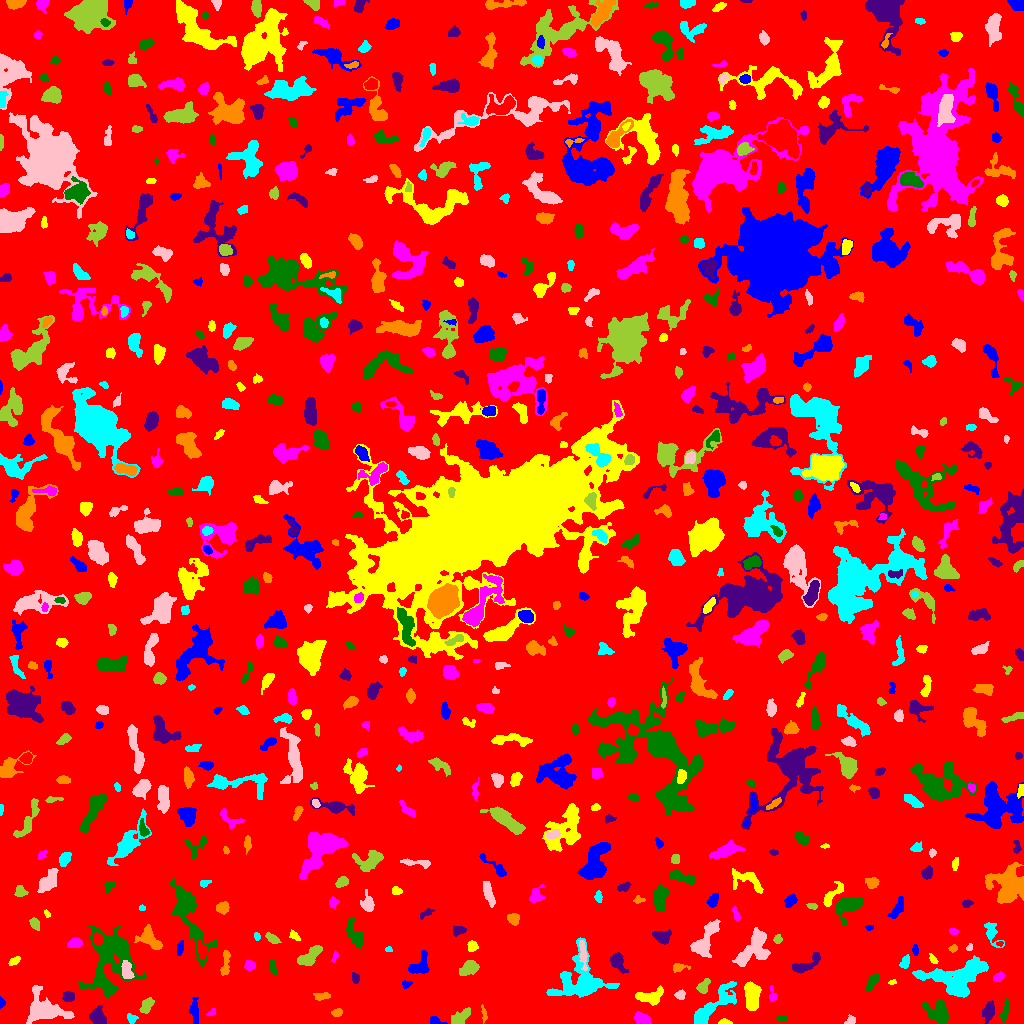

Data behind this chart, as committed beside it:
ID, X, Y, A, B, theta, total_flux, mu_max, mu_median, mu_mean, R_fwhm, R_e, R10, R90, x_start, x_end, y_start, y_end, area, greylevel
0, 517.6, 508.5, 300.7, 293.8, -0.3704, 1381270, 11.0, 1.0, 1.696, 65.6, 231.4, 87.22, 381.5, 0, 1023, 0, 1023, 814561, 1.696
1, 435.4, 2.491, 3.207, 1.855, -0.311, 444.0, 11.0, 4.0, 4.989, 3.338, 2.706, 1.128, 4.478, 430, 447, 0, 7, 89, 9.989
2, 724.7, 1.404, 2.844, 1.203, -0.0876, 151.0, 5.0, 2.0, 2.397, 3.141, 2.257, 0.9772, 3.523, 718, 732, 0, 5, 63, 7.397
3, 642.1, 4.94, 4.461, 2.331, -0.3992, 567.0, 9.0, 3.0, 3.355, 3.949, 4.029, 1.493, 6.232, 634, 651, 0, 12, 169, 7.355
4, 782.1, 4.756, 2.862, 1.2, 0.02238, 127.0, 5.0, 2.0, 2.19, 2.764, 2.394, 0.7979, 3.613, 776, 787, 3, 8, 58, 7.19
5, 988.5, 11.37, 4.475, 2.576, 1.364, 558.0, 7.0, 2.0, 2.696, 4.334, 4.068, 1.596, 6.77, 982, 994, 0, 23, 207, 6.696
6, 337.1, 11.12, 2.656, 1.845, 0.2203, 172.0, 4.0, 2.0, 2.072, 4.222, 2.821, 1.128, 4.334, 331, 342, 7, 15, 83, 7.072
7, 131.6, 5.098, 2.595, 2.188, -0.4796, 214.0, 5.0, 2.0, 2.488, 3.478, 2.877, 1.128, 4.478, 127, 138, 0, 10, 86, 6.488
8, 850.9, 3.406, 2.554, 1.999, 0.3173, 143.0, 4.0, 2.0, 1.833, 3.742, 2.706, 0.9772, 4.37, 844, 855, 0, 9, 78, 5.833
9, 460.3, 5.796, 5.699, 2.803, 0.6833, 519.0, 6.0, 2.0, 2.37, 5.412, 4.549, 1.693, 7.136, 451, 470, 0, 16, 219, 6.37
10, 968.1, 11.45, 1.99, 1.625, 1.524, 83.0, 3.0, 2.0, 1.456, 3.192, 2.326, 0.7979, 3.385, 965, 972, 7, 15, 57, 6.456
11, 194.4, 11.88, 4.67, 1.673, -1.508, 128.0, 2.0, 1.0, 0.6809, 5.528, 3.141, 1.382, 5.14, 188, 198, 0, 26, 188, 5.681
12, 752.2, 28.98, 6.97, 3.406, -1.533, 1486, 9.0, 4.0, 3.85, 6.699, 5.944, 2.257, 9.39, 744, 761, 13, 42, 386, 7.85
13, 211.7, 10.86, 2.494, 1.482, 0.5037, 130.0, 5.0, 2.0, 2.407, 2.706, 2.257, 0.7979, 3.523, 206, 215, 8, 15, 54, 6.407
14, 1005, 12.37, 6.398, 1.702, 1.335, 243.0, 3.0, 2.0, 1.699, 5.202, 4.068, 1.596, 6.103, 1000, 1009, 0, 25, 143, 5.699
15, 97.93, 6.463, 4.434, 3.359, -0.9864, 726.0, 7.0, 3.0, 3.038, 5.441, 4.787, 1.871, 7.485, 89, 106, 0, 18, 239, 8.038
16, 484, 9.281, 4.174, 1.273, -1.42, 139.0, 4.0, 2.0, 1.878, 3.742, 2.646, 0.9772, 4.26, 481, 487, 0, 19, 74, 5.878
17, 712.9, 17.15, 17.09, 4.338, 0.7591, 1530, 8.0, 2.0, 2.35, 5.836, 7.548, 2.585, 12.45, 694, 736, 0, 42, 651, 6.35
18, 43.48, 13.74, 9.843, 6.359, -0.3007, 3122, 12.0, 3.0, 4.146, 8.519, 7.464, 2.985, 12.68, 26, 74, 0, 38, 753, 8.146
19, 146.6, 18.17, 3.979, 2.335, 1.031, 423.0, 7.0, 2.0, 2.595, 3.827, 3.613, 1.382, 6.05, 139, 154, 10, 26, 163, 6.595
20, 798, 21.51, 3.142, 2.039, -1.213, 322.0, 6.0, 3.0, 3.009, 4.549, 3.241, 1.262, 4.983, 793, 804, 15, 29, 107, 7.009
21, 1.437, 20.19, 2.152, 1.324, -1.55, 215.0, 11.0, 3.5, 4.135, 2.257, 1.954, 0.5642, 3.241, 0, 5, 15, 27, 52, 8.135
22, 651, 27.63, 7.718, 3.457, 0.2097, 974.0, 9.0, 3.0, 3.236, 4.72, 5.382, 1.954, 8.444, 635, 663, 18, 38, 301, 7.236
23, 772.5, 27.62, 3.419, 1.755, -1.466, 106.0, 3.0, 1.0, 1.205, 2.985, 2.523, 0.9772, 4.184, 769, 776, 22, 38, 88, 6.205
24, 938.7, 10.94, 6.286, 4.826, -0.6762, 1339, 9.0, 3.0, 3.29, 5.412, 5.971, 2.185, 9.723, 921, 948, 0, 24, 407, 7.29
25, 68.1, 27.36, 2.909, 2.476, -0.001085, 604.0, 9.0, 5.0, 5.076, 4.652, 3.432, 1.382, 5.262, 62, 74, 22, 32, 119, 8.076
26, 322, 27.2, 4.163, 1.82, 0.1603, 213.0, 4.0, 2.0, 1.885, 4.652, 3.29, 1.382, 5.232, 313, 330, 23, 31, 113, 5.885
27, 580.1, 41.21, 12.51, 10.87, 0.3694, 4218, 13.0, 3.0, 3.581, 7.159, 9.575, 3.432, 16.21, 546, 619, 26, 86, 1178, 7.581
28, 680.4, 28.51, 2.242, 2.114, 0.7886, 168.0, 4.0, 2.0, 1.888, 4.146, 2.764, 1.128, 4.26, 674, 685, 24, 34, 89, 6.888
29, 703.3, 37.73, 4.35, 2.429, 0.9176, 281.0, 4.0, 2.0, 1.965, 5.14, 3.7, 1.493, 5.971, 696, 710, 30, 45, 143, 6.965
30, 832, 31.44, 10.64, 4.582, -0.3288, 932.0, 10.0, 2.0, 2.512, 3.656, 5.698, 1.871, 9.219, 817, 850, 16, 52, 371, 6.512
31, 405.9, 39.45, 2.272, 1.838, 0.2963, 148.0, 5.0, 2.0, 2.176, 2.932, 2.459, 0.7979, 3.868, 402, 412, 35, 43, 68, 7.176
32, 892.5, 41.23, 2.169, 1.176, 0.1687, 83.0, 4.0, 2.0, 2.128, 2.932, 1.954, 0.7979, 2.985, 888, 896, 39, 44, 39, 6.128
33, 998.2, 46.39, 2.618, 1.762, 0.6434, 202.0, 5.0, 2.0, 2.149, 3.478, 2.764, 1.128, 4.297, 993, 1004, 42, 52, 94, 8.149
34, 873.5, 42.33, 4.619, 1.941, 0.8266, 209.0, 4.0, 1.0, 1.34, 4.146, 3.141, 1.262, 5.352, 866, 879, 32, 49, 156, 6.34
35, 355.2, 45.41, 2.766, 1.879, -1.26, 162.0, 4.0, 2.0, 2.051, 4.184, 2.821, 1.128, 4.406, 352, 359, 40, 51, 79, 6.051
36, 678.7, 56.27, 3.709, 1.807, 0.02567, 216.0, 6.0, 2.0, 1.982, 3.29, 2.932, 0.9772, 4.918, 673, 690, 51, 60, 109, 6.982
37, 958.9, 44.22, 14.3, 8.272, 0.2396, 5561, 14.0, 4.0, 4.431, 9.853, 9.934, 3.785, 16.41, 912, 988, 26, 68, 1255, 8.431
38, 583.1, 69.34, 8.148, 1.647, -1.456, 594.0, 7.0, 3.0, 3.264, 4.853, 4.37, 1.693, 6.723, 579, 587, 53, 83, 182, 10.26
39, 469.3, 55.4, 4.605, 3.073, 0.4825, 676.0, 7.0, 2.0, 2.852, 4.983, 4.72, 1.871, 7.506, 459, 479, 48, 63, 237, 6.852
40, 376.1, 53.42, 3.311, 2.301, -0.127, 389.0, 7.0, 3.0, 3.087, 4.146, 3.478, 1.382, 5.412, 369, 383, 49, 59, 126, 7.087
41, 419.6, 57.69, 6.436, 4.061, 0.9062, 726.0, 5.0, 3.0, 2.621, 6.887, 5.47, 2.185, 8.215, 408, 429, 50, 73, 277, 6.621
42, 14.51, 62.66, 2.872, 1.492, 0.5405, 124.0, 4.0, 2.0, 1.459, 3.7, 2.646, 0.9772, 4.029, 8, 20, 58, 67, 85, 6.459
43, 249.8, 57.84, 2.62, 2.284, -0.1764, 314.0, 6.0, 3.0, 3.078, 4.478, 3.141, 1.262, 4.82, 244, 255, 53, 63, 102, 7.078
44, 272.8, 57.01, 3.893, 1.609, -1.38, 279.0, 5.0, 3.0, 2.937, 4.184, 3.09, 1.262, 4.853, 269, 276, 48, 64, 95, 6.937
45, 805, 58.76, 9.093, 2.835, 0.5059, 764.0, 7.0, 3.0, 2.799, 5.109, 4.983, 1.954, 7.999, 792, 820, 50, 71, 273, 6.799
46, 225.5, 60.3, 7.576, 1.955, 1.479, 569.0, 6.0, 3.0, 3.347, 6.155, 4.406, 1.693, 6.652, 220, 230, 48, 73, 170, 6.347
47, 905, 61.26, 3.588, 1.986, 1.161, 315.0, 6.0, 3.0, 2.89, 4.549, 3.29, 1.262, 5.046, 899, 909, 55, 69, 109, 7.89
48, 126.9, 52.37, 4.938, 2.354, -1.361, 700.0, 10.0, 4.0, 3.846, 4.478, 4.184, 1.596, 6.531, 121, 134, 45, 63, 182, 12.85
49, 309.2, 66.65, 7.498, 3.036, 0.6877, 996.0, 8.0, 3.0, 3.298, 6.308, 5.171, 2.034, 8.368, 297, 322, 58, 78, 302, 7.298
50, 201.9, 73.49, 3.725, 2.418, -1.16, 356.0, 6.0, 2.0, 2.211, 4.583, 3.7, 1.382, 5.809, 196, 208, 63, 84, 161, 9.211
51, 915, 73.34, 2.715, 1.246, -1.489, 110.0, 4.0, 2.0, 1.667, 3.432, 2.326, 0.7979, 3.613, 912, 918, 68, 79, 66, 7.667
52, 933.8, 63.33, 2.34, 1.272, -0.8222, 75.0, 4.0, 1.0, 1.136, 2.706, 2.185, 0.7979, 3.432, 929, 938, 60, 70, 66, 6.136
53, 334.6, 65.99, 3.117, 1.253, 1.286, 120.0, 6.0, 2.0, 2.105, 2.326, 2.185, 0.7979, 3.7, 331, 338, 61, 73, 57, 7.105
54, 111, 64.9, 17.63, 11.87, 1.436, 7393, 14.0, 4.0, 4.403, 8.777, 12.8, 4.406, 20.22, 77, 146, 25, 98, 1679, 7.403
55, 617.5, 61.85, 4.595, 2.903, -1.089, 1008, 11.0, 4.0, 4.421, 4.853, 4.297, 1.693, 7.047, 610, 628, 50, 71, 228, 8.421
56, 953.3, 75.36, 1.716, 1.412, 0.3271, 58.0, 3.0, 1.0, 0.9831, 2.394, 1.954, 0.5642, 3.09, 948, 957, 71, 79, 59, 5.983
57, 388.6, 74.01, 1.761, 1.425, -0.05766, 91.0, 4.0, 3.0, 2.333, 3.09, 2.111, 0.7979, 3.038, 385, 392, 72, 77, 39, 7.333
58, 969.3, 75.99, 1.52, 1.151, 0.7487, 78.0, 5.0, 1.0, 1.773, 2.111, 1.596, 0.5642, 2.706, 966, 972, 73, 80, 44, 6.773
59, 272.3, 84.64, 3.649, 1.839, -0.5494, 327.0, 7.0, 3.0, 2.819, 3.338, 3.241, 1.262, 5.171, 265, 281, 80, 91, 116, 6.819
... 677 more rows
